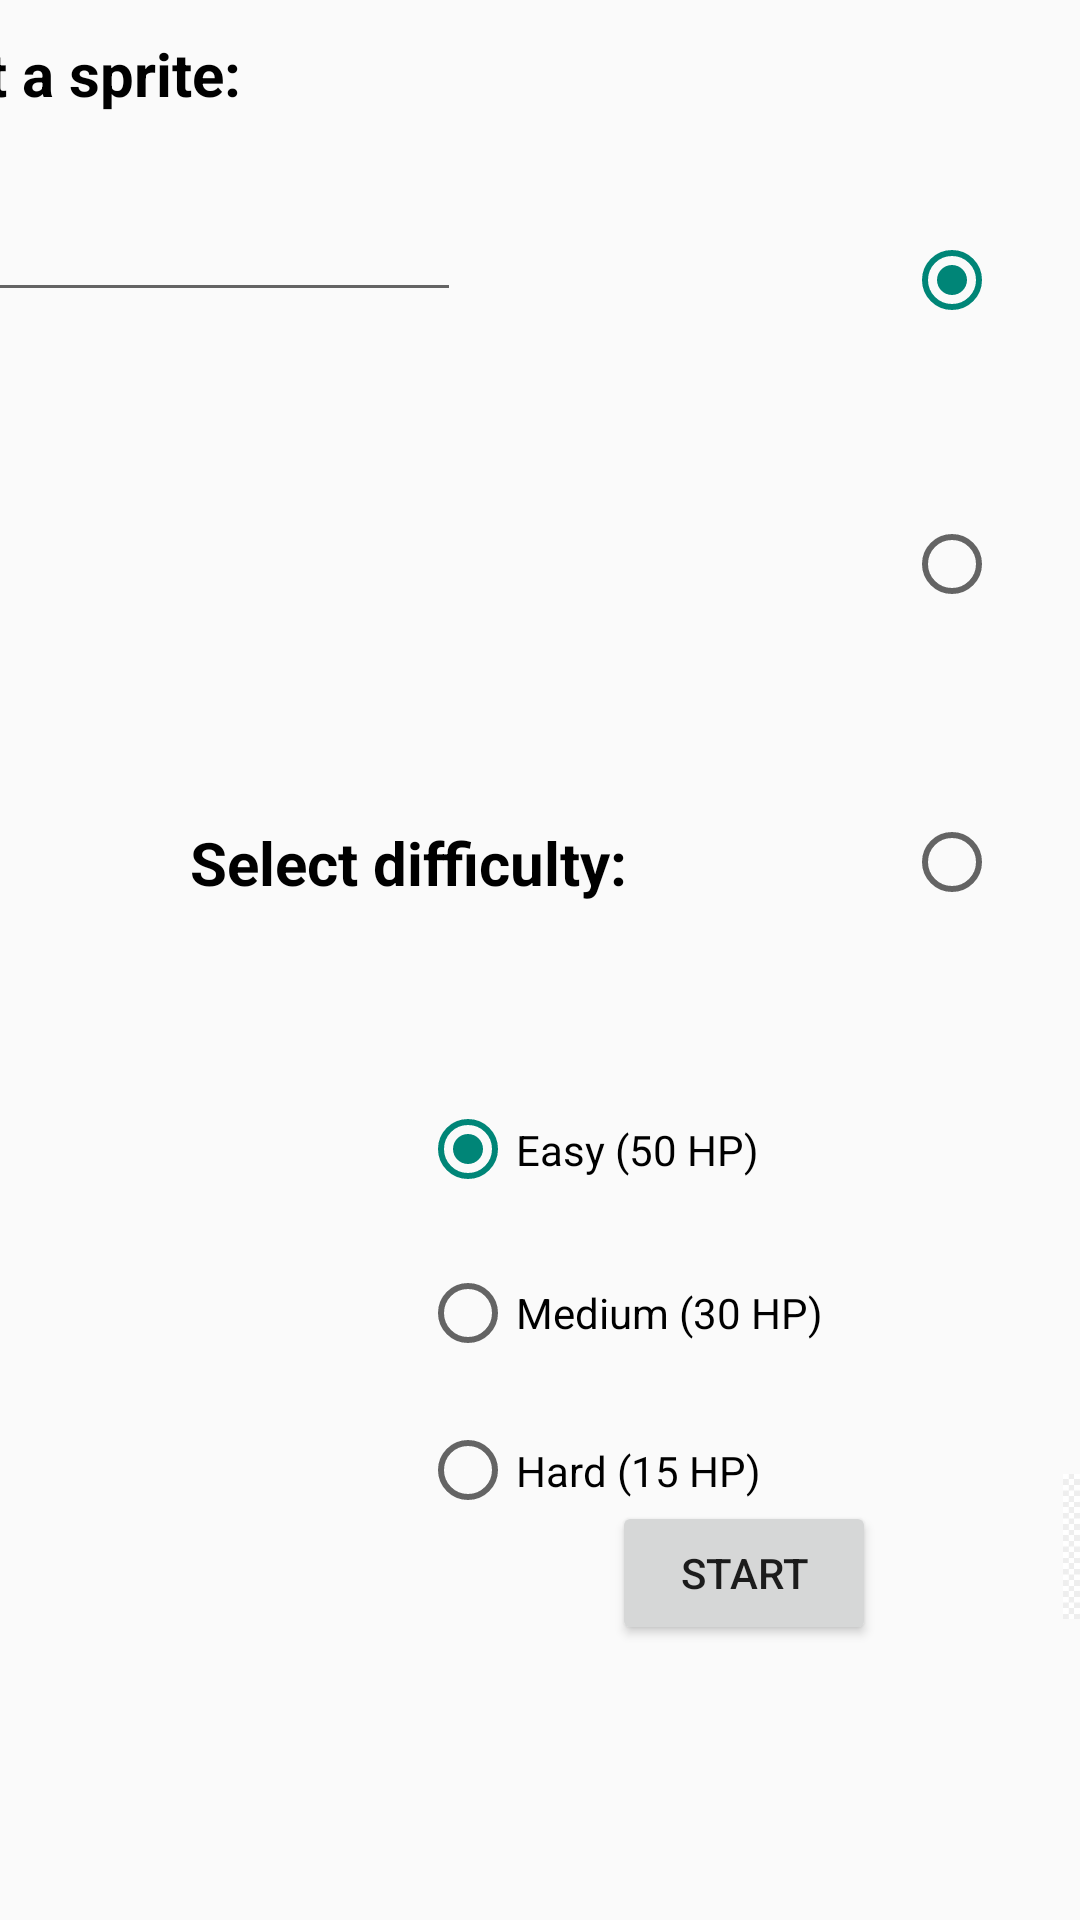

Layout XML and referenced resources for this Android screen:
<!-- AndroidManifest.xml: application theme Theme.CS2340A_Team43 -->
<!-- res/layout/activity_configuration.xml -->
<?xml version="1.0" encoding="utf-8"?>
<androidx.constraintlayout.widget.ConstraintLayout xmlns:android="http://schemas.android.com/apk/res/android"
    xmlns:app="http://schemas.android.com/apk/res-auto"
    xmlns:tools="http://schemas.android.com/tools"
    android:layout_width="match_parent"
    android:layout_height="match_parent"
    android:orientation="vertical" >

    <Button
        android:id="@+id/nextButton"
        android:layout_width="wrap_content"
        android:layout_height="wrap_content"
        android:layout_marginEnd="68dp"
        android:text="@string/start_button_text"
        app:layout_constraintBottom_toBottomOf="parent"
        app:layout_constraintEnd_toEndOf="parent"
        app:layout_constraintTop_toTopOf="parent"
        app:layout_constraintVertical_bias="0.845" />

    <TextView
        android:id="@+id/namePrompt"
        android:layout_width="164dp"
        android:layout_height="37dp"
        android:layout_marginTop="8dp"
        android:text="@string/enter_name"
        android:textColor="#000000"
        android:textSize="20sp"
        android:textStyle="bold"
        app:layout_constraintBottom_toTopOf="@+id/nameInputBox"
        app:layout_constraintEnd_toStartOf="@+id/selectSpritePrompt"
        app:layout_constraintHorizontal_bias="0.447"
        app:layout_constraintStart_toStartOf="parent"
        app:layout_constraintTop_toTopOf="parent"
        app:layout_constraintVertical_bias="0.571" />

    <EditText
        android:id="@+id/nameInputBox"
        android:layout_width="189dp"
        android:layout_height="56dp"
        android:layout_marginTop="48dp"
        android:layout_marginEnd="148dp"
        android:autofillHints="Name"
        android:ems="10"
        android:inputType="text"
        app:layout_constraintEnd_toStartOf="@+id/spriteRadioGroup"
        app:layout_constraintTop_toTopOf="parent"
        tools:text="Name" />

    <TextView
        android:id="@+id/selectDifficultyPrompt"
        android:layout_width="154dp"
        android:layout_height="33dp"
        android:text="@string/choose_difficulty"
        android:textColor="#000000"
        android:textSize="20sp"
        android:textStyle="bold"
        app:layout_constraintBottom_toTopOf="@+id/difficultyRadioGroup"
        app:layout_constraintEnd_toStartOf="@+id/spriteRadioGroup"
        app:layout_constraintHorizontal_bias="0.43"
        app:layout_constraintStart_toStartOf="parent"
        app:layout_constraintTop_toBottomOf="@+id/nameInputBox"
        app:layout_constraintVertical_bias="0.777" />

    <RadioGroup
        android:id="@+id/difficultyRadioGroup"
        android:layout_width="154dp"
        android:layout_height="174dp"
        android:layout_marginStart="140dp"
        android:checkedButton="@+id/easyButton"
        android:orientation="vertical"
        app:layout_constraintBottom_toBottomOf="parent"
        app:layout_constraintStart_toStartOf="parent"
        app:layout_constraintTop_toTopOf="parent"
        app:layout_constraintVertical_bias="0.763">

        <RadioButton
            android:id="@+id/easyButton"
            android:layout_width="128dp"
            android:layout_height="55dp"
            android:checked="true"
            android:text="@string/easy_difficulty" />

        <RadioButton
            android:id="@+id/mediumButton"
            android:layout_width="153dp"
            android:layout_height="54dp"
            android:text="@string/medium_difficulty" />

        <RadioButton
            android:id="@+id/hardButton"
            android:layout_width="wrap_content"
            android:layout_height="51dp"
            android:text="@string/hard_difficulty" />

    </RadioGroup>

    <TextView
        android:id="@+id/selectSpritePrompt"
        android:layout_width="142dp"
        android:layout_height="34dp"
        android:layout_marginTop="8dp"
        android:layout_marginEnd="272dp"
        android:text="@string/select_sprite"
        android:textColor="#000000"
        android:textSize="20sp"
        android:textStyle="bold"
        app:layout_constraintBottom_toTopOf="@+id/spriteRadioGroup"
        app:layout_constraintEnd_toEndOf="parent"
        app:layout_constraintTop_toTopOf="parent" />

    <RadioGroup
        android:id="@+id/spriteRadioGroup"
        android:layout_width="44dp"
        android:layout_height="311dp"
        android:layout_marginTop="48dp"
        android:checkedButton="@+id/sprite1"
        android:orientation="vertical"
        app:layout_constraintEnd_toEndOf="parent"
        app:layout_constraintHorizontal_bias="0.33"
        app:layout_constraintStart_toEndOf="@+id/difficultyRadioGroup"
        app:layout_constraintTop_toTopOf="parent">

        <RadioButton
            android:id="@+id/radioButton2"
            android:layout_width="142dp"
            android:layout_height="91dp"
            android:checked="true"/>

        <RadioButton
            android:id="@+id/radioButton3"
            android:layout_width="148dp"
            android:layout_height="98dp" />

        <RadioButton
            android:id="@+id/radioButton4"
            android:layout_width="147dp"
            android:layout_height="101dp" />

    </RadioGroup>

    <ImageView
        android:id="@+id/imageView"
        android:layout_width="89dp"
        android:layout_height="76dp"
        app:layout_constraintBottom_toTopOf="@+id/imageView3"
        app:layout_constraintEnd_toEndOf="parent"
        app:layout_constraintHorizontal_bias="0.014"
        app:layout_constraintStart_toEndOf="@+id/spriteRadioGroup"
        app:layout_constraintTop_toBottomOf="@+id/selectSpritePrompt"
        app:layout_constraintVertical_bias="0.379"
        tools:srcCompat="@drawable/frowny" />

    <ImageView
        android:id="@+id/imageView2"
        android:layout_width="84dp"
        android:layout_height="81dp"
        android:layout_marginStart="9dp"
        android:layout_marginBottom="84dp"
        android:src="@drawable/medium_face"
        app:layout_constraintBottom_toBottomOf="parent"
        app:layout_constraintEnd_toEndOf="parent"
        app:layout_constraintHorizontal_bias="0.0"
        app:layout_constraintStart_toEndOf="@+id/spriteRadioGroup" />

    <ImageView
        android:id="@+id/imageView3"
        android:layout_width="87dp"
        android:layout_height="80dp"
        android:layout_marginBottom="24dp"
        android:src="@drawable/smiley"
        app:layout_constraintBottom_toTopOf="@+id/imageView2"
        app:layout_constraintEnd_toEndOf="parent"
        app:layout_constraintHorizontal_bias="0.031"
        app:layout_constraintStart_toEndOf="@+id/spriteRadioGroup" />

</androidx.constraintlayout.widget.ConstraintLayout>
<!-- resources referenced by this layout -->
<resources>
  <!-- drawable frowny: jpeg bitmap (drawable, 17391 bytes) -->
  <!-- drawable medium_face: jpg bitmap (drawable, 58472 bytes) -->
  <string name="choose_difficulty">Select difficulty:</string>
  <string name="easy_difficulty">Easy (50 HP)</string>
  <string name="enter_name">Enter your name:</string>
  <string name="hard_difficulty">Hard (15 HP)</string>
  <string name="medium_difficulty">Medium (30 HP)</string>
  <string name="select_sprite">Select a sprite:</string>
  <string name="start_button_text">Start</string>
  <style name="Theme.CS2340A_Team43" parent="Theme.AppCompat.Light.NoActionBar" />
</resources>
